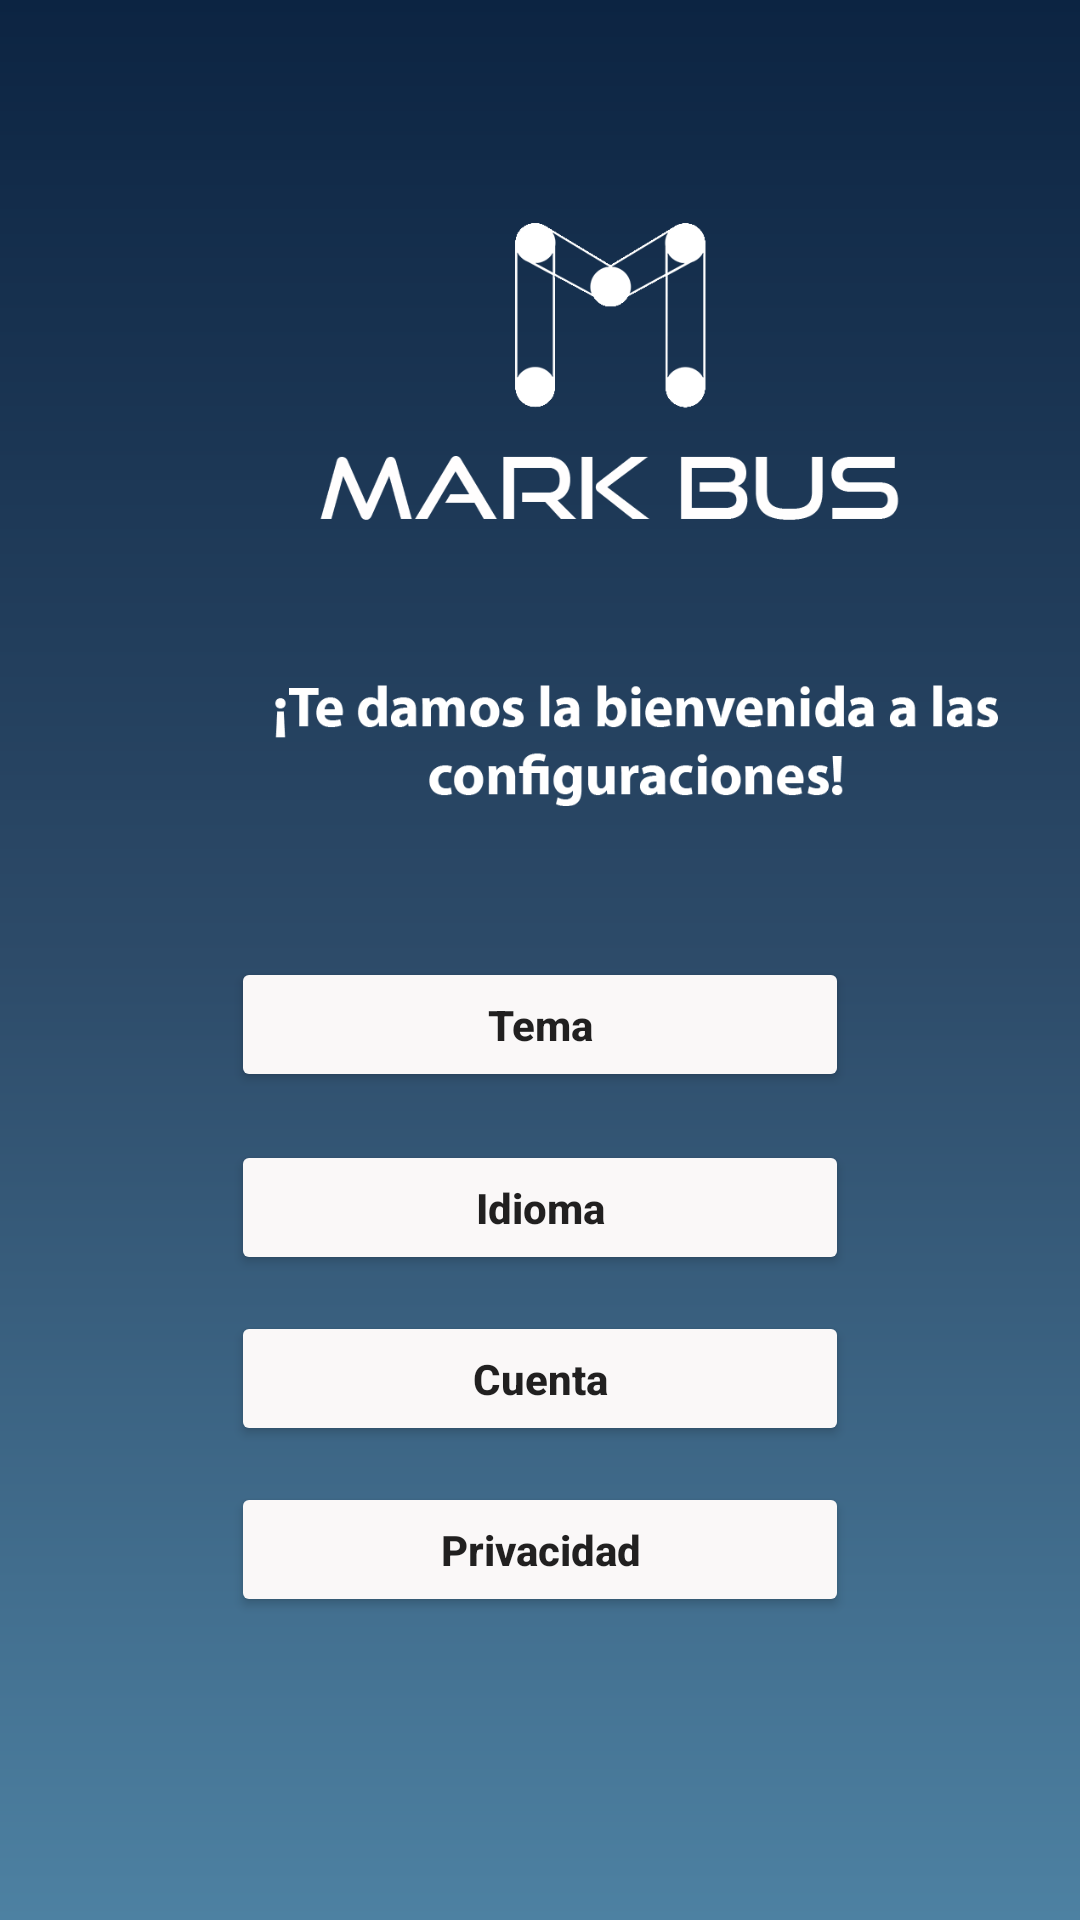

Layout XML and referenced resources for this Android screen:
<!-- AndroidManifest.xml: application theme Theme.MarkBus -->
<!-- res/layout/activity_configuracion.xml -->
<?xml version="1.0" encoding="utf-8"?>
<androidx.constraintlayout.widget.ConstraintLayout xmlns:android="http://schemas.android.com/apk/res/android"
    xmlns:app="http://schemas.android.com/apk/res-auto"
    xmlns:tools="http://schemas.android.com/tools"
    android:layout_width="match_parent"
    android:layout_height="match_parent"
    tools:context=".Configuracion"
    android:background="@drawable/bg_color"

    >

    <ScrollView
        android:layout_width="match_parent"
        android:layout_height="match_parent">

        <LinearLayout
            android:layout_width="match_parent"
            android:layout_height="wrap_content"
            android:orientation="vertical" >

            <ImageView
                android:id="@+id/imageView10"
                android:layout_width="408dp"
                android:layout_height="279dp"
                android:layout_marginTop="4dp"
                app:srcCompat="@drawable/ns" />

            <LinearLayout
                android:layout_width="match_parent"
                android:layout_height="match_parent"
                android:orientation="vertical">

                <Button
                    android:id="@+id/btnTema"
                    android:layout_width="206dp"
                    android:layout_height="45dp"
                    android:layout_marginTop="36dp"
                    android:backgroundTint="#FAF8F8"
                    android:text="Tema"
                    android:layout_gravity="center"
                    android:textAllCaps="false"
                    android:textStyle="bold" />

                <Button
                    android:id="@+id/btnPriva2"
                    android:layout_width="206dp"
                    android:layout_height="45dp"
                    android:layout_marginTop="16dp"
                    android:backgroundTint="#FAF8F8"
                    android:layout_gravity="center"
                    android:text="Idioma"
                    android:textAllCaps="false"
                    android:textStyle="bold" />

                <Button
                    android:id="@+id/btnPriva3"
                    android:layout_width="206dp"
                    android:layout_height="45dp"
                    android:layout_marginTop="12dp"
                    android:backgroundTint="#FAF8F8"
                    android:layout_gravity="center"
                    android:text="Cuenta"
                    android:textAllCaps="false"
                    android:textStyle="bold" />

                <Button
                    android:id="@+id/btnPriva4"
                    android:layout_width="206dp"
                    android:layout_height="45dp"
                    android:layout_marginTop="12dp"
                    android:backgroundTint="#FAF8F8"
                    android:layout_gravity="center"
                    android:text="Privacidad"
                    android:textAllCaps="false"
                    android:textStyle="bold" />

            </LinearLayout>
        </LinearLayout>
    </ScrollView>

</androidx.constraintlayout.widget.ConstraintLayout>
<!-- resources referenced by this layout -->
<resources>
  <!-- drawable bg_color (drawable) -->
  <?xml version="1.0" encoding="utf-8"?>
  <shape xmlns:android="http://schemas.android.com/apk/res/android">
  
      <gradient
          android:angle="90"
          android:centerColor="#2d4b69"
          android:endColor="#0c2442"
          android:startColor="#4d81a2"
  
          />
  
  </shape>
  <!-- drawable ns: png bitmap (drawable-v24, 27125 bytes) -->
  <style name="Theme.MarkBus" parent="Theme.MaterialComponents.DayNight.DarkActionBar">
          
          <item name="colorPrimary">@color/purple_500</item>
          <item name="colorPrimaryVariant">@color/purple_700</item>
          <item name="colorOnPrimary">@color/white</item>
          
          <item name="colorSecondary">@color/teal_200</item>
          <item name="colorSecondaryVariant">@color/teal_700</item>
          <item name="colorOnSecondary">@color/black</item>
          
          <item name="android:statusBarColor" tools:targetApi="l">?attr/colorPrimaryVariant</item>
          
      </style>
  <color name="purple_500">#FF6200EE</color>
  <color name="purple_700">#FF3700B3</color>
  <color name="white">#FF000000</color>
  <color name="teal_200">#FF03DAC5</color>
  <color name="teal_700">#FF018786</color>
  <color name="black">#FF000000</color>
</resources>
